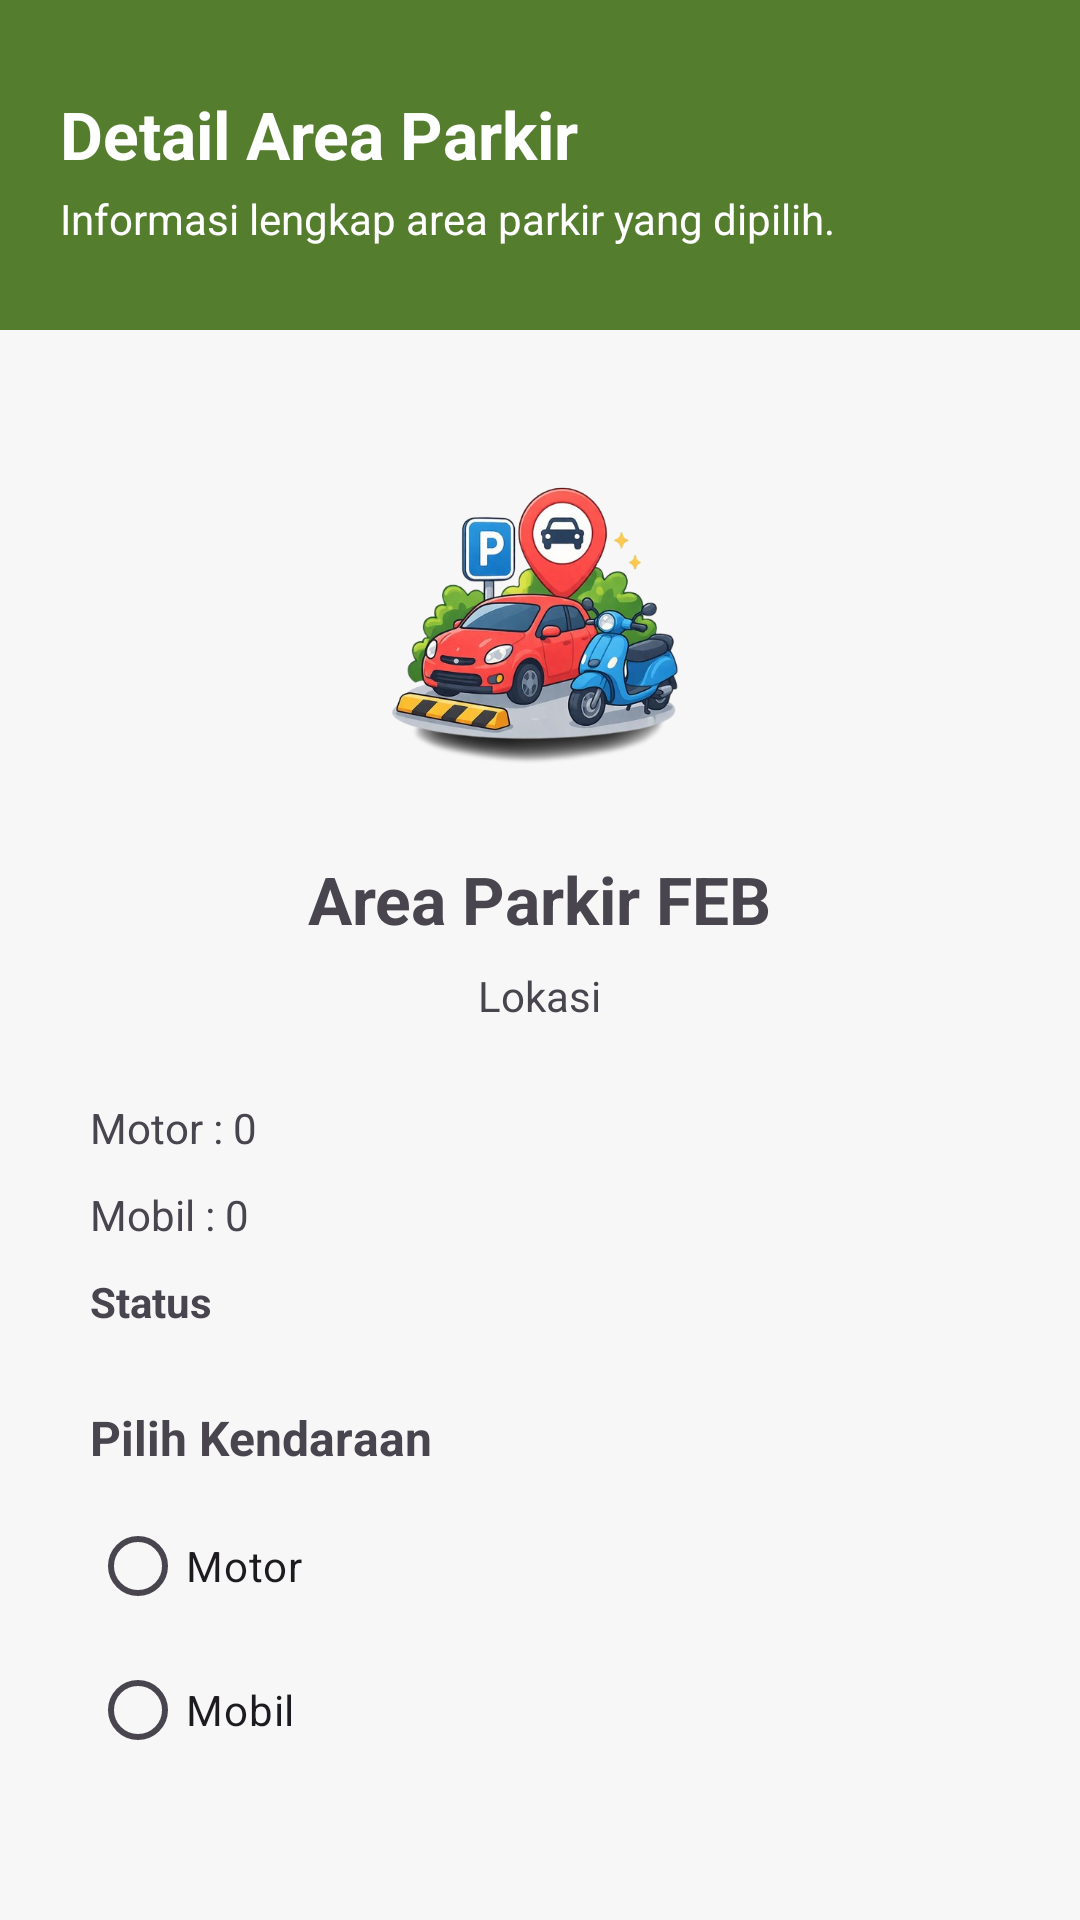

Produce the Android XML layout that renders to this screen, including the resource entries it uses.
<!-- AndroidManifest.xml: application theme Theme.ParkEat -->
<!-- res/layout/activity_detail_parkir.xml -->
<?xml version="1.0" encoding="utf-8"?>
<LinearLayout xmlns:android="http://schemas.android.com/apk/res/android"
    android:layout_width="match_parent"
    android:layout_height="match_parent"
    android:orientation="vertical"
    android:background="#F7F7F7">

    

    <LinearLayout
        android:layout_width="match_parent"
        android:layout_height="110dp"
        android:background="#557d2e"
        android:orientation="vertical"
        android:padding="20dp">

        <TextView
            android:layout_width="wrap_content"
            android:layout_height="wrap_content"
            android:text="Detail Area Parkir"
            android:textColor="#FFFFFF"
            android:textStyle="bold"
            android:textSize="22sp"
            android:layout_marginTop="10dp"/>

        <TextView
            android:layout_width="wrap_content"
            android:layout_height="wrap_content"
            android:text="Informasi lengkap area parkir yang dipilih."
            android:textColor="#FFFFFF"
            android:textSize="14sp"
            android:layout_marginTop="4dp"/>

    </LinearLayout>


    <ImageView
        android:id="@+id/imgDetail"
        android:layout_width="140dp"
        android:layout_height="140dp"
        android:layout_gravity="center"
        android:layout_marginTop="25dp"
        android:src="@drawable/parking_icon" />


    <TextView
        android:id="@+id/tvNamaDetail"
        android:layout_width="wrap_content"
        android:layout_height="wrap_content"
        android:text="Area Parkir FEB"
        android:textSize="22sp"
        android:textStyle="bold"
        android:layout_gravity="center"
        android:layout_marginTop="10dp"/>


    <TextView
        android:id="@+id/tvLokasi"
        android:layout_width="wrap_content"
        android:layout_height="wrap_content"
        android:text="Lokasi"
        android:layout_gravity="center"
        android:layout_marginTop="8dp"/>


    <TextView
        android:id="@+id/tvMotorDetail"
        android:layout_width="wrap_content"
        android:layout_height="wrap_content"
        android:text="Motor : 0"
        android:layout_marginTop="25dp"
        android:layout_marginStart="30dp"/>


    <TextView
        android:id="@+id/tvMobilDetail"
        android:layout_width="wrap_content"
        android:layout_height="wrap_content"
        android:text="Mobil : 0"
        android:layout_marginTop="10dp"
        android:layout_marginStart="30dp"/>


    <TextView
        android:id="@+id/tvStatusDetail"
        android:layout_width="wrap_content"
        android:layout_height="wrap_content"
        android:text="Status"
        android:textStyle="bold"
        android:layout_marginTop="10dp"
        android:layout_marginStart="30dp"/>


    <TextView
        android:layout_width="wrap_content"
        android:layout_height="wrap_content"
        android:text="Pilih Kendaraan"
        android:textStyle="bold"
        android:textSize="16sp"
        android:layout_marginStart="30dp"
        android:layout_marginTop="25dp"/>

    <RadioGroup
        android:id="@+id/rgKendaraan"
        android:layout_width="wrap_content"
        android:layout_height="wrap_content"
        android:layout_marginStart="30dp"
        android:layout_marginTop="8dp">

        <RadioButton
            android:id="@+id/rbMotor"
            android:layout_width="wrap_content"
            android:layout_height="wrap_content"
            android:text="Motor"/>

        <RadioButton
            android:id="@+id/rbMobil"
            android:layout_width="wrap_content"
            android:layout_height="wrap_content"
            android:text="Mobil"/>

    </RadioGroup>

    <Button
        android:id="@+id/btnGunakan"
        android:layout_width="match_parent"
        android:layout_height="wrap_content"
        android:text="Gunakan Area Ini"
        android:layout_margin="25dp"
        android:backgroundTint="#557d2e"/>

</LinearLayout>
<!-- resources referenced by this layout -->
<resources>
  <!-- drawable parking_icon: png bitmap (drawable, 254575 bytes) -->
  <style name="Theme.ParkEat" parent="Theme.Material3.Light.NoActionBar">
          <item name="colorPrimary">@color/primary</item>
      </style>
  <color name="primary">#557D2E</color>
</resources>
